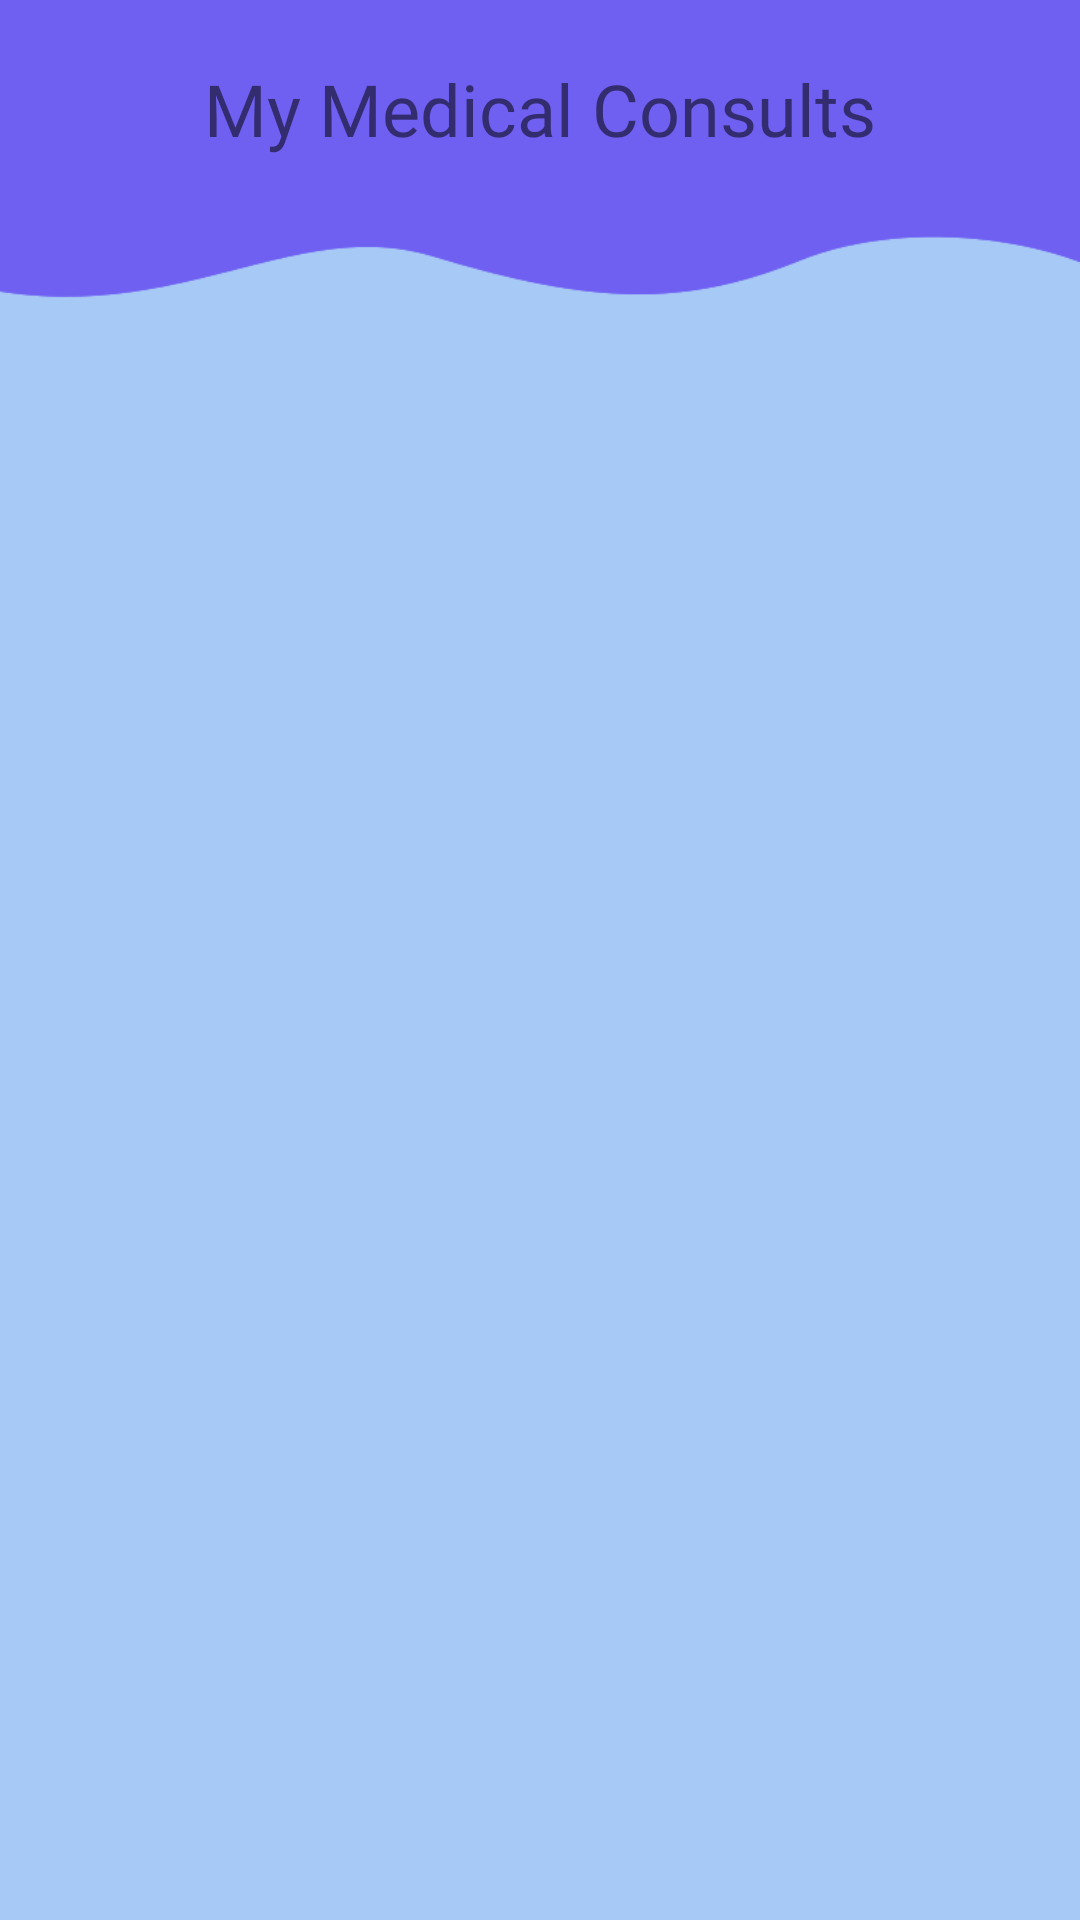

Layout XML and referenced resources for this Android screen:
<!-- AndroidManifest.xml: application theme Theme.MiMedico -->
<!-- res/layout/activity_my_medics.xml -->
<?xml version="1.0" encoding="utf-8"?>
<androidx.constraintlayout.widget.ConstraintLayout xmlns:android="http://schemas.android.com/apk/res/android"
    xmlns:app="http://schemas.android.com/apk/res-auto"
    xmlns:tools="http://schemas.android.com/tools"
    android:layout_width="match_parent"
    android:layout_height="match_parent"
    android:background="#A6C9F5"
    tools:context=".MyMedics">

    <TextView
        android:id="@+id/myMedicsText"
        android:layout_width="wrap_content"
        android:layout_height="wrap_content"
        android:layout_marginTop="20dp"
        android:fontFamily="@font/baloo"
        android:text="@string/my_medic_title"
        android:textSize="24sp"
        app:layout_constraintEnd_toEndOf="parent"
        app:layout_constraintStart_toStartOf="parent"
        app:layout_constraintTop_toTopOf="parent" />

    <androidx.recyclerview.widget.RecyclerView
        android:id="@+id/myMedicsList"
        android:layout_width="0dp"
        android:layout_height="0dp"
        app:layout_constraintBottom_toBottomOf="parent"
        app:layout_constraintEnd_toEndOf="parent"
        app:layout_constraintStart_toStartOf="parent"
        app:layout_constraintTop_toBottomOf="@+id/myMedicsText" />

    <ImageView
        android:id="@+id/imageView4"
        android:layout_width="wrap_content"
        android:layout_height="180dp"
        android:scaleType="centerCrop"
        android:translationZ="-1dp"
        app:layout_constraintEnd_toEndOf="parent"
        app:layout_constraintStart_toStartOf="parent"
        app:layout_constraintTop_toTopOf="parent"
        app:srcCompat="@drawable/back4" />

</androidx.constraintlayout.widget.ConstraintLayout>
<!-- resources referenced by this layout -->
<resources>
  <!-- drawable back4: png bitmap (drawable-v24, 4394 bytes) -->
  <string name="my_medic_title"> My Medical Consults</string>
  <style name="Theme.MiMedico" parent="Theme.MaterialComponents.DayNight.DarkActionBar">
          
          <item name="colorPrimary">@color/purple_500</item>
          <item name="colorPrimaryVariant">@color/purple_700</item>
          <item name="colorOnPrimary">@color/white</item>
          
          <item name="colorSecondary">@color/teal_200</item>
          <item name="colorSecondaryVariant">@color/teal_700</item>
          <item name="colorOnSecondary">@color/black</item>
          
          <item name="android:statusBarColor" tools:targetApi="l">?attr/colorPrimaryVariant</item>
          
      </style>
  <!-- not gathered from this repository: default colours our renderer supplied (Android Studio template values) -->
  <color name="purple_500">#FF6200EE</color>
  <color name="purple_700">#FF3700B3</color>
  <color name="teal_200">#FF03DAC5</color>
  <color name="teal_700">#FF018786</color>
  <color name="black">#FF000000</color>
  <color name="white">#FFFFFFFF</color>
</resources>
